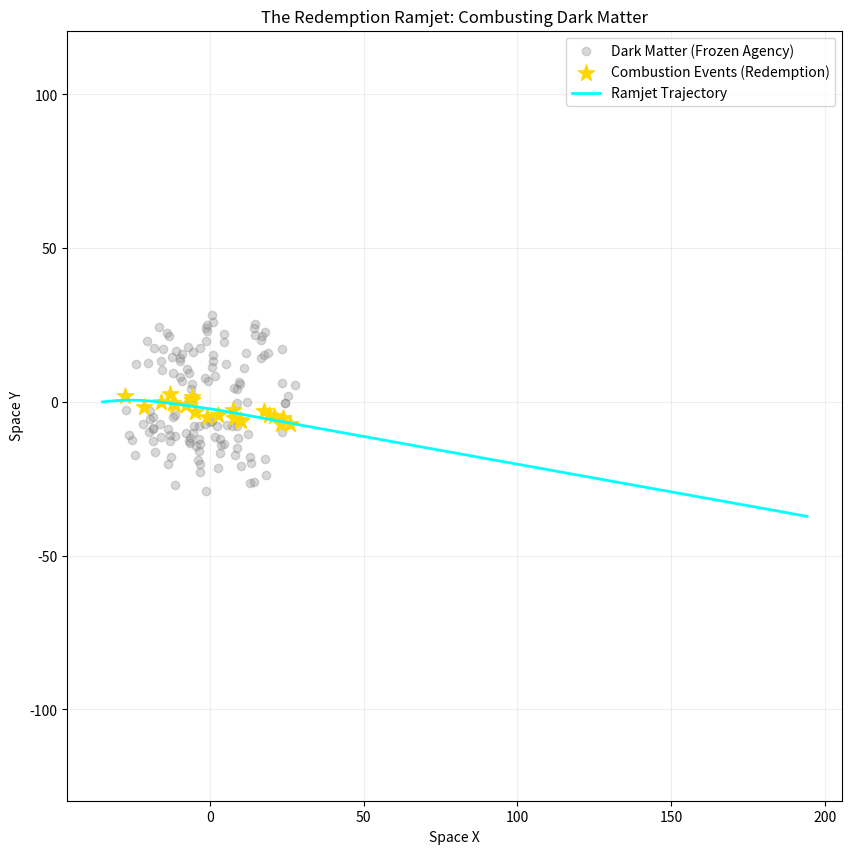

Write Python code to recreate this figure.
import numpy as np
import matplotlib.pyplot as plt

# --- CONSTANTS ---
G_CONST = 0.5
TICKS = 600
DM_ENERGY_DENSITY = 8.0 # High energy payoff for "redeeming" dark matter

class DarkMatterRamjetSim:
    def __init__(self):
        self.nodes = []
        self.ship = None
        self.time = 0
        
    def add_node(self, name, n_type, q, x, y):
        self.nodes.append({
            'name': name,
            'type': n_type,
            'q': q,
            'pos': np.array([x, y], dtype=float),
            'active': True # If False, it has been consumed
        })

    def setup_galaxy(self):
        rng = np.random.default_rng(99)
        # Create a Dense Dark Matter Halo (The Fuel Source)
        for i in range(150):
            r = rng.uniform(5, 30)
            theta = rng.uniform(0, 2*np.pi)
            self.add_node(f"DM_{i}", "DarkMatter", q=5.0, 
                          x=r*np.cos(theta), y=r*np.sin(theta))
            
        # The Ship
        self.ship = {
            'pos': np.array([-35.0, 0.0]), # Start outside
            'vel': np.array([0.8, 0.1]),   # Slow initial speed
            'mass': 1.0,
            'intake_radius': 3.0,
            'history': [],
            'events': [] # To track "Combustions"
        }

    def step(self):
        # 1. SHIP MOVEMENT
        self.ship['pos'] += self.ship['vel'] * 0.1
        self.ship['history'].append(self.ship['pos'].copy())
        
        # 2. THE SCOOP (Interaction)
        # Find active Dark Matter within radius
        thrust_impulse = np.array([0.0, 0.0])
        drag_impulse = np.array([0.0, 0.0])
        
        for n in self.nodes:
            if not n['active']: continue
            
            dist = np.linalg.norm(n['pos'] - self.ship['pos'])
            
            # GRAVITY (The Ship is attracted to the Dark Matter Fuel)
            if dist > 1.0:
                force_dir = (n['pos'] - self.ship['pos']) / dist
                force_mag = G_CONST * n['q'] / (dist**2)
                self.ship['vel'] += force_dir * force_mag * 0.01 # Mild gravitational steering
            
            # COMBUSTION (Intake)
            if dist < self.ship['intake_radius']:
                # DRAG: Conservation of Momentum (hitting the mass)
                # v_new = v_old * m_ship / (m_ship + m_fuel)
                # We simulate this as a drag force
                drag_factor = 0.95 
                self.ship['vel'] *= drag_factor
                
                # REACTION: "Combust" the Dark Matter
                # DET Logic: q -> 0, Energy Released
                n['active'] = False # It vanishes from the dark sector
                
                # EXHAUST: Energy converts to Velocity
                # E = alpha * q
                energy = DM_ENERGY_DENSITY * n['q']
                
                # Thrust vector is current heading
                heading = self.ship['vel'] / (np.linalg.norm(self.ship['vel']) + 1e-9)
                thrust_mag = np.sqrt(energy) * 0.05 # Conversion factor
                
                self.ship['vel'] += heading * thrust_mag
                
                # Record the "Spark" for visualization
                self.ship['events'].append(n['pos'].copy())

        self.time += 1

# --- RUN ---
sim = DarkMatterRamjetSim()
sim.setup_galaxy()

for _ in range(TICKS):
    sim.step()

# --- VISUALIZATION ---
plt.figure(figsize=(10, 10))
ax = plt.gca()

# 1. Plot remaining Dark Matter (The Dead)
active_dm = np.array([n['pos'] for n in sim.nodes if n['active']])
if len(active_dm) > 0:
    plt.scatter(active_dm[:,0], active_dm[:,1], c='gray', alpha=0.3, label='Dark Matter (Frozen Agency)')

# 2. Plot "Combusted" Spots (The Light)
combusted = np.array(sim.ship['events'])
if len(combusted) > 0:
    plt.scatter(combusted[:,0], combusted[:,1], c='gold', marker='*', s=150, label='Combustion Events (Redemption)')

# 3. Plot Ship Path
path = np.array(sim.ship['history'])
plt.plot(path[:,0], path[:,1], c='cyan', linewidth=2, label='Ramjet Trajectory')

# Decorate
plt.title("The Redemption Ramjet: Combusting Dark Matter")
plt.xlabel("Space X")
plt.ylabel("Space Y")
plt.legend()
plt.grid(True, alpha=0.2)
plt.axis('equal')
plt.show()